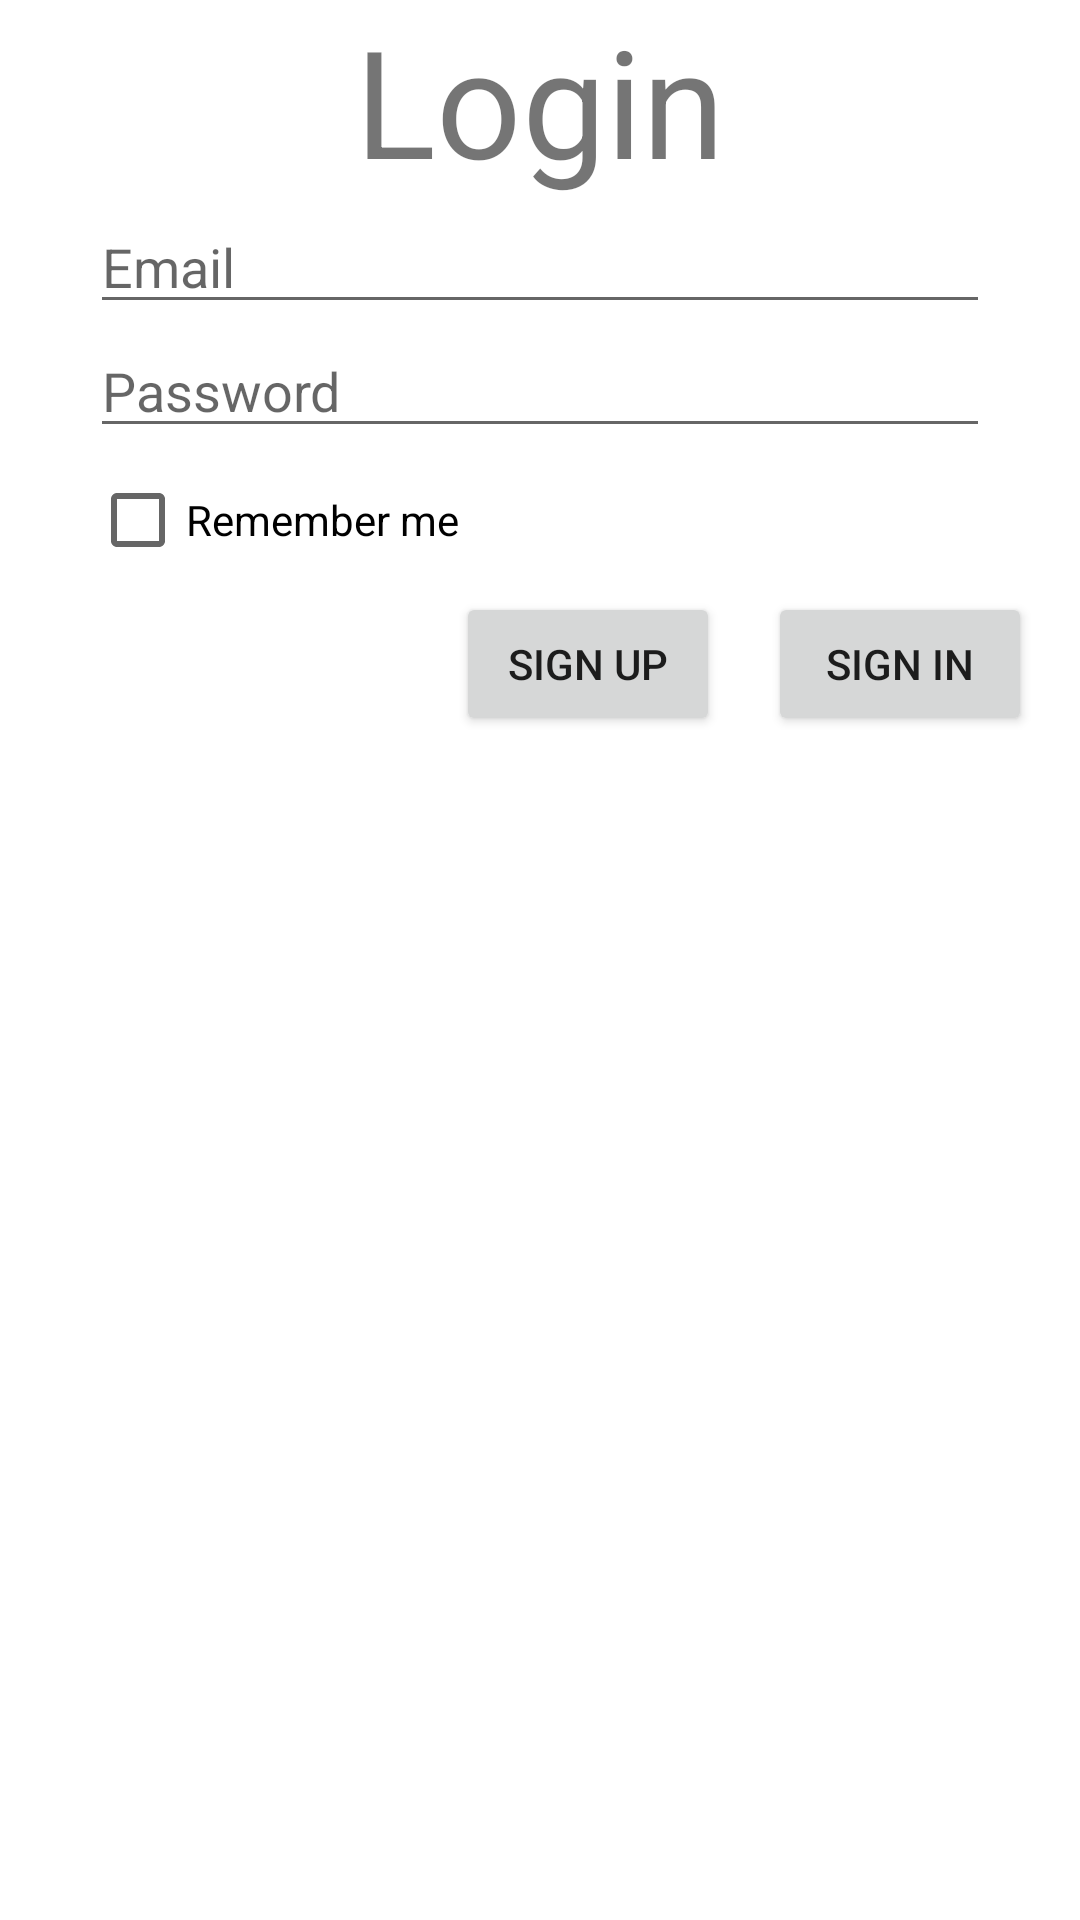

Here is an Android app screen rendered from its layout file. Give the layout XML and the strings, colors and styles it references.
<!-- AndroidManifest.xml: application theme Theme.FirebaseLoginEmail -->
<!-- res/layout/activity_main.xml -->
<?xml version="1.0" encoding="utf-8"?>
<androidx.constraintlayout.widget.ConstraintLayout xmlns:android="http://schemas.android.com/apk/res/android"
    xmlns:app="http://schemas.android.com/apk/res-auto"
    xmlns:tools="http://schemas.android.com/tools"
    android:layout_width="match_parent"
    android:layout_height="match_parent"
    tools:context=".ui.Login.SignIn">

    <TextView
        android:id="@+id/textView"
        android:layout_width="wrap_content"
        android:layout_height="wrap_content"
        android:text="Login"
        android:textSize="50dp"
        app:layout_constraintEnd_toEndOf="parent"
        app:layout_constraintStart_toStartOf="parent"
        app:layout_constraintTop_toTopOf="parent" />

    <EditText
        android:id="@+id/edtEmail"
        android:layout_width="300dp"
        android:layout_height="wrap_content"
        android:hint="Email"
        app:layout_constraintEnd_toEndOf="parent"
        app:layout_constraintHorizontal_bias="0.498"
        app:layout_constraintStart_toStartOf="parent"
        app:layout_constraintTop_toBottomOf="@+id/textView" />

    <EditText
        android:id="@+id/edtPassWord"
        android:layout_width="300dp"
        android:layout_height="wrap_content"
        android:hint="Password"
        android:inputType="textPassword"
        app:layout_constraintEnd_toEndOf="parent"
        app:layout_constraintStart_toStartOf="parent"
        app:layout_constraintTop_toBottomOf="@+id/edtEmail" />

    <Button
        android:id="@+id/btnSignIn"
        android:layout_width="wrap_content"
        android:layout_height="wrap_content"
        android:layout_marginEnd="16dp"
        android:text="Sign in"
        app:layout_constraintEnd_toEndOf="parent"
        app:layout_constraintTop_toBottomOf="@+id/cbRememberMe" />

    <Button
        android:id="@+id/btnSignUp"
        android:layout_width="wrap_content"
        android:layout_height="wrap_content"
        android:layout_marginEnd="16dp"
        android:text="Sign up"
        app:layout_constraintEnd_toStartOf="@+id/btnSignIn"
        app:layout_constraintTop_toBottomOf="@+id/cbRememberMe" />

    <CheckBox
        android:text="Remember me"
        android:id="@+id/cbRememberMe"
        android:layout_width="wrap_content"
        android:layout_height="wrap_content"
        app:layout_constraintStart_toStartOf="@+id/edtPassWord"
        app:layout_constraintTop_toBottomOf="@+id/edtPassWord" />

    <ProgressBar
        android:visibility="gone"
        android:layout_width="wrap_content"
        android:layout_height="wrap_content"
        app:layout_constraintBottom_toBottomOf="parent"
        app:layout_constraintEnd_toEndOf="parent"
        app:layout_constraintStart_toStartOf="parent"
        app:layout_constraintTop_toTopOf="parent" />
</androidx.constraintlayout.widget.ConstraintLayout>
<!-- resources referenced by this layout -->
<resources>
  <style name="Theme.FirebaseLoginEmail" parent="Theme.MaterialComponents.DayNight.NoActionBar">
          
          <item name="colorPrimary">@color/purple_500</item>
          <item name="colorPrimaryVariant">@color/purple_700</item>
          <item name="colorOnPrimary">@color/white</item>
          
          <item name="colorSecondary">@color/teal_200</item>
          <item name="colorSecondaryVariant">@color/teal_700</item>
          <item name="colorOnSecondary">@color/black</item>
          
          <item name="android:statusBarColor" tools:targetApi="l">?attr/colorPrimaryVariant</item>
          
      </style>
  <color name="purple_500">#FF6200EE</color>
  <color name="purple_700">#FF3700B3</color>
  <color name="white">#FFFFFFFF</color>
  <color name="teal_200">#FF03DAC5</color>
  <color name="teal_700">#FF018786</color>
  <color name="black">#FF000000</color>
</resources>
